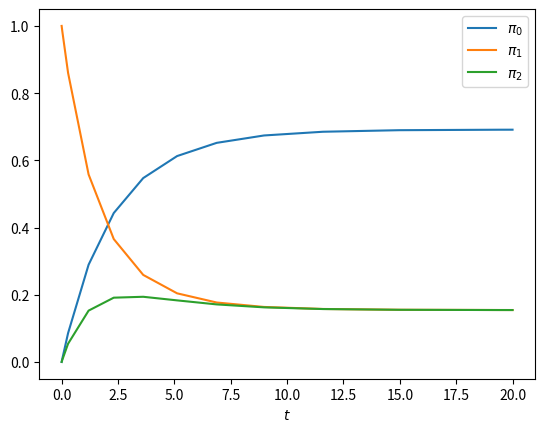

Here is the Python script that generated this plot:
#!/usr/bin/env python

from numpy import exp, sin, pi, tile, eye, zeros, ones, arange
from numpy.linalg import eigh, norm, matrix_power
from scipy.linalg import null_space, logm
from scipy.integrate import solve_ivp
from matplotlib import pyplot as plt

# 1
# copied from section 4
def is_nn_hopping(n, state1, state2):
	if state1 == state2:
		return 0
	d = state1 ^ state2 # find sites where the spin differs
	if state1&d==0 or state2&d==0: # one of the states has spin up on those sites
		return 0
	return int(d%3==0 and d//3&d//3-1==0) + int(d==(1<<n-1)+1) # condition 1: adjacent; condition 2: periodic

def get_spin(n, state, i):
	return 1/2 - (state >> i%n & 1)

def xxx_element(n, state1, state2):
	result = 0
	if state1 == state2:
		for i in range(n):
			result += 1/4 - get_spin(n, state1, i) * get_spin(n, state1, i+1)
	result -= is_nn_hopping(n, state1, state2)/2
	return result

def xxx_hamiltonian(n):
	return [[xxx_element(n, i, j) for j in range(1<<n)] for i in range(1<<n)]

def boltzman(energies, temp):
	numerator = exp(-energies / temp)
	return numerator / sum(numerator)

def transition_prob_matrix(n, temp=1):
	hamil = xxx_hamiltonian(n)
	energies, basis = eigh(hamil)
	prob = boltzman(energies, temp)
	basis_amp = (basis.conj() * basis).real
	return basis_amp.T @ tile(prob, (1<<n, 1)) @ basis_amp

N = 3
P = transition_prob_matrix(N)
print(P)

# 2
stationary = null_space(P.T - eye(1<<N)).T
stationary /= stationary.sum(axis=1, keepdims=True)
if len(stationary) != 1:
	raise ValueError('Stationary distribution is not unique.')
stationary = stationary[0]
print(stationary)

# 3
def iteration(transition, initial, max_iter=1000, tol=1e-6):
	current = initial
	for i in range(max_iter):
		next = current @ transition
		if norm(next - current) < tol:
			return next
		current = next
	raise ValueError('Did not converge in {} iterations.'.format(max_iter))

initial = zeros(1<<N)
initial[0b000] = 1
print(iteration(P, initial))

initial = zeros(1<<N)
initial[0b000] = 0.5
initial[0b101] = 0.5
print(iteration(P, initial))

initial = ones(1<<N) / (1<<N)
print(iteration(P, initial))

# 4
def transition_prob_matrix_magnon(n, temp=1):
	k = arange(n)
	energies = 2*sin(pi*k/n)**2
	prob = boltzman(energies, temp)
	return tile(prob, (n, 1))

P = transition_prob_matrix_magnon(N)
print(P)

# The difference between the transition matrix in site basis and in magnon basis
# is that they have different dimensions.
# The probability in the magnon transition matrix
# is the conditional probility for a magnon to transit to another magnon,
# neglecting the possibility of transiting to non-magnon states.

# 5
stationary = null_space(P.T - eye(N)).T
stationary /= stationary.sum(axis=1, keepdims=True)
if len(stationary) != 1:
	raise ValueError('Stationary distribution is not unique.')
stationary = stationary[0]
print(stationary)

# 6
initial = zeros(N)
initial[1] = 1
print(iteration(P, initial))

initial = zeros(N)
initial[1] = 0.5
initial[2] = 0.5 # According to the worksheet, it should be initial[4], but N=3 forbids such large k.
print(iteration(P, initial))

initial = ones(N) / N
print(iteration(P, initial))

# 7
steps = 100
Q = logm(matrix_power(P, steps))/steps
initial = zeros(N)
initial[1] = 1
solution = solve_ivp(lambda t, y: Q.T @ y, (0, 20), initial)
for k in range(N):
	plt.plot(solution.t, solution.y[k], label=r'$\pi_{}$'.format(k))
plt.xlabel('$t$')
plt.legend()
plt.show()
